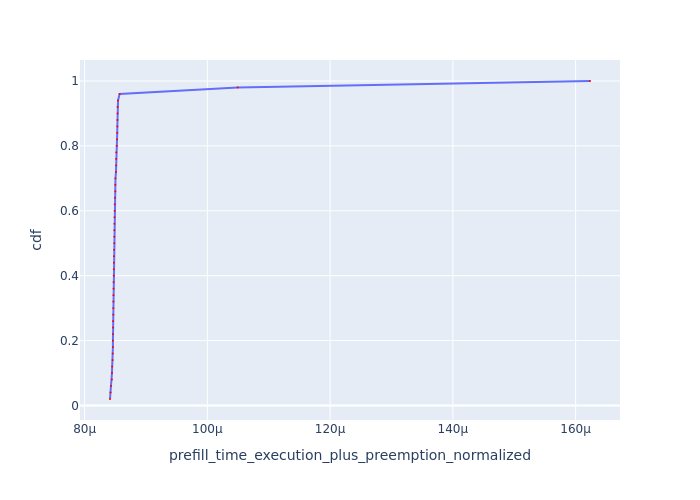

The table this chart was drawn from, first rows:
Request Id, prefill_time_execution_plus_preemption_n…, cdf
0_8, 8.414067898713311e-05, 0.02
0_5, 8.423119084567662e-05, 0.04
0_14, 8.428102743010047e-05, 0.06
0_17, 8.445035251850337e-05, 0.08
0_30, 8.446033677059794e-05, 0.1
0_28, 8.449460937296475e-05, 0.12
0_3, 8.45681669895286e-05, 0.14
0_41, 8.458832114282129e-05, 0.16
0_1, 8.461577726625603e-05, 0.18
0_40, 8.461760059345516e-05, 0.2
0_47, 8.463106556680205e-05, 0.22
0_24, 8.464365585821548e-05, 0.24
0_33, 8.464558881981462e-05, 0.26
0_37, 8.468208271541464e-05, 0.28
0_12, 8.468652370637004e-05, 0.3
0_11, 8.470301365464327e-05, 0.32
0_10, 8.470615669738499e-05, 0.34
0_9, 8.472525063360577e-05, 0.36
0_4, 8.473082079050212e-05, 0.38
0_2, 8.475238172865299e-05, 0.4
0_27, 8.475960506289483e-05, 0.42
0_18, 8.477561043167868e-05, 0.44
0_46, 8.477740481174931e-05, 0.46
0_49, 8.481707149497504e-05, 0.48
0_7, 8.483490463559585e-05, 0.5
0_22, 8.483744890584528e-05, 0.52
0_43, 8.484435439149918e-05, 0.54
0_44, 8.485604743589476e-05, 0.56
0_20, 8.48853382830359e-05, 0.58
0_36, 8.489702095660986e-05, 0.6
0_31, 8.491061379876839e-05, 0.62
0_25, 8.494984433766066e-05, 0.64
0_23, 8.500911802786474e-05, 0.66
0_34, 8.501345907145135e-05, 0.68
0_48, 8.503236621891787e-05, 0.7
0_6, 8.511754530981161e-05, 0.72
0_16, 8.513266961461793e-05, 0.74
0_21, 8.514507197762639e-05, 0.76
0_45, 8.515391977001538e-05, 0.78
0_13, 8.523577484163185e-05, 0.8
0_29, 8.527869454389452e-05, 0.82
0_42, 8.531966225239091e-05, 0.84
0_15, 8.533925752096677e-05, 0.86
0_38, 8.535309299476522e-05, 0.88
0_35, 8.537534410539674e-05, 0.9
0_26, 8.53790744101584e-05, 0.92
0_39, 8.545295796683035e-05, 0.94
0_32, 8.570775378274819e-05, 0.96
0_0, 0.0001049, 0.98
0_19, 0.0001623, 1.0
